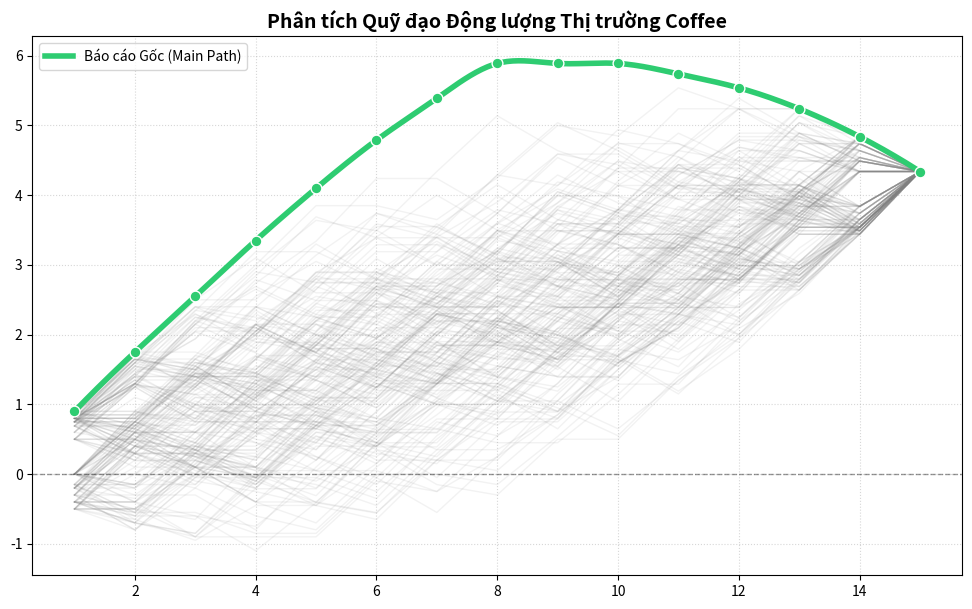

Here is the Python script that generated this plot:
import matplotlib.pyplot as plt
import numpy as np
from scipy.interpolate import make_interp_spline
import random

# 1. Dữ liệu Động lượng (y_momentum)
# scores = [0.65, 0.95, 0.88, 0.75, 0.92, 0.55, 0, -0.85, 0, 0, 0.82, -0.9, -0.7, 0.78]
scores = [-0.4, 0.0, 0.69, 0.8, 0.85, -0.2, -0.15, 0.75, -0.5, 0.0, 0.8, 0.9, -0.3, 0.5, 0.6]

scores = sorted(scores, reverse=True)

print("sort:::", scores)
n = len(scores)
x_axis = np.arange(1, n + 1)

plt.figure(figsize=(12, 7))

# 2. KHẮC PHỤC: Thay vì tạo list 480 triệu phần tử, ta chỉ tạo 200 mẫu ngẫu nhiên
num_samples = 200
for _ in range(num_samples):
    # Trộn ngẫu nhiên bản sao của scores
    perm = random.sample(scores, len(scores)) 
    cum_y = np.cumsum(perm)
    plt.plot(x_axis, cum_y, color='gray', alpha=0.1, linewidth=1)

# 3. Vẽ "Main Narrative Curve" (Giữ nguyên phần này)
original_cum_y = np.cumsum(scores)
x_smooth = np.linspace(x_axis.min(), x_axis.max(), 300)
spl = make_interp_spline(x_axis, original_cum_y, k=3)
y_smooth = spl(x_smooth)

main_color = '#2ecc71' if original_cum_y[-1] >= 0 else '#e74c3c'
plt.plot(x_smooth, y_smooth, color=main_color, linewidth=4, label='Báo cáo Gốc (Main Path)', zorder=5)
plt.scatter(x_axis, original_cum_y, color=main_color, s=60, edgecolors='white', zorder=6)

# ... (Các phần trang trí còn lại giữ nguyên)
plt.axhline(0, color='black', linewidth=1, linestyle='--', alpha=0.4)
plt.title("Phân tích Quỹ đạo Động lượng Thị trường Coffee", fontsize=14, fontweight='bold')
plt.grid(True, which='both', linestyle=':', alpha=0.5)
plt.legend(loc='upper left')
plt.show()
